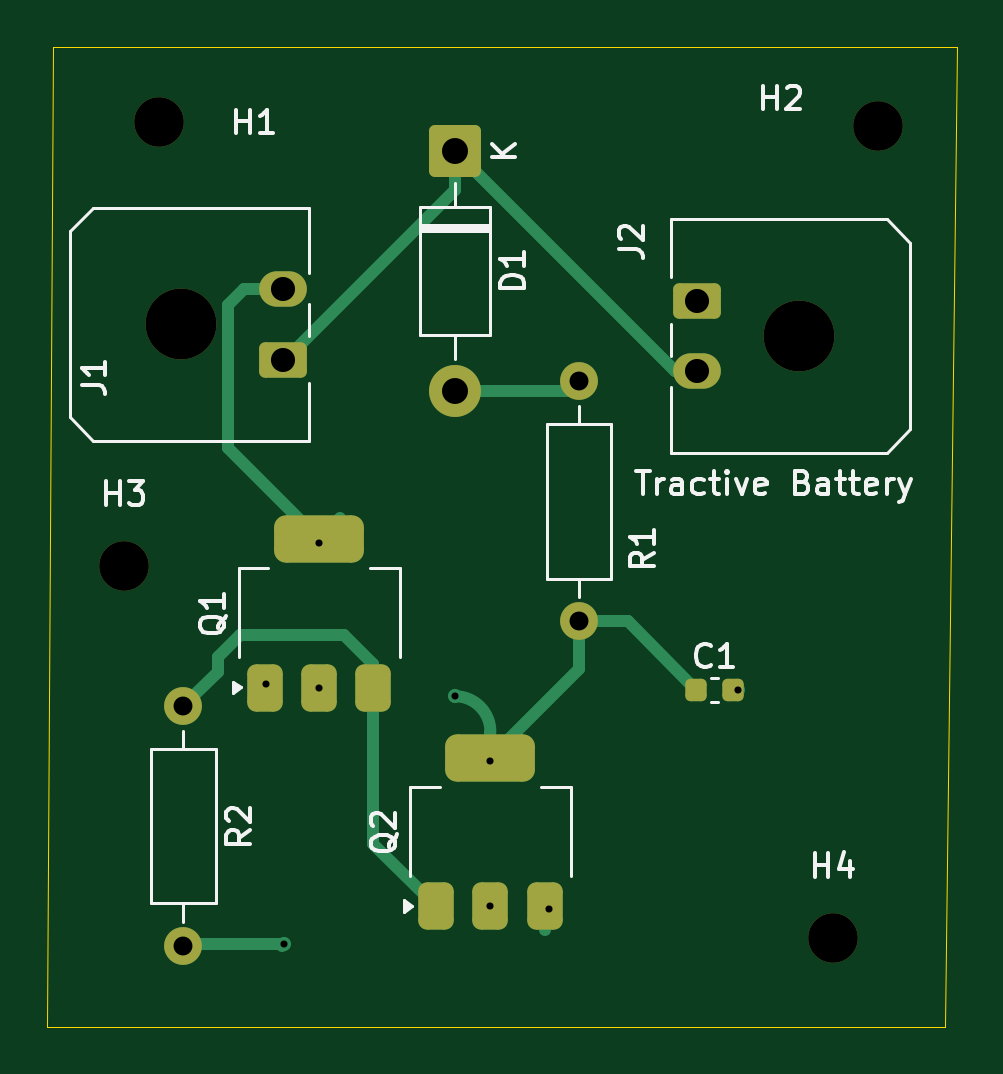
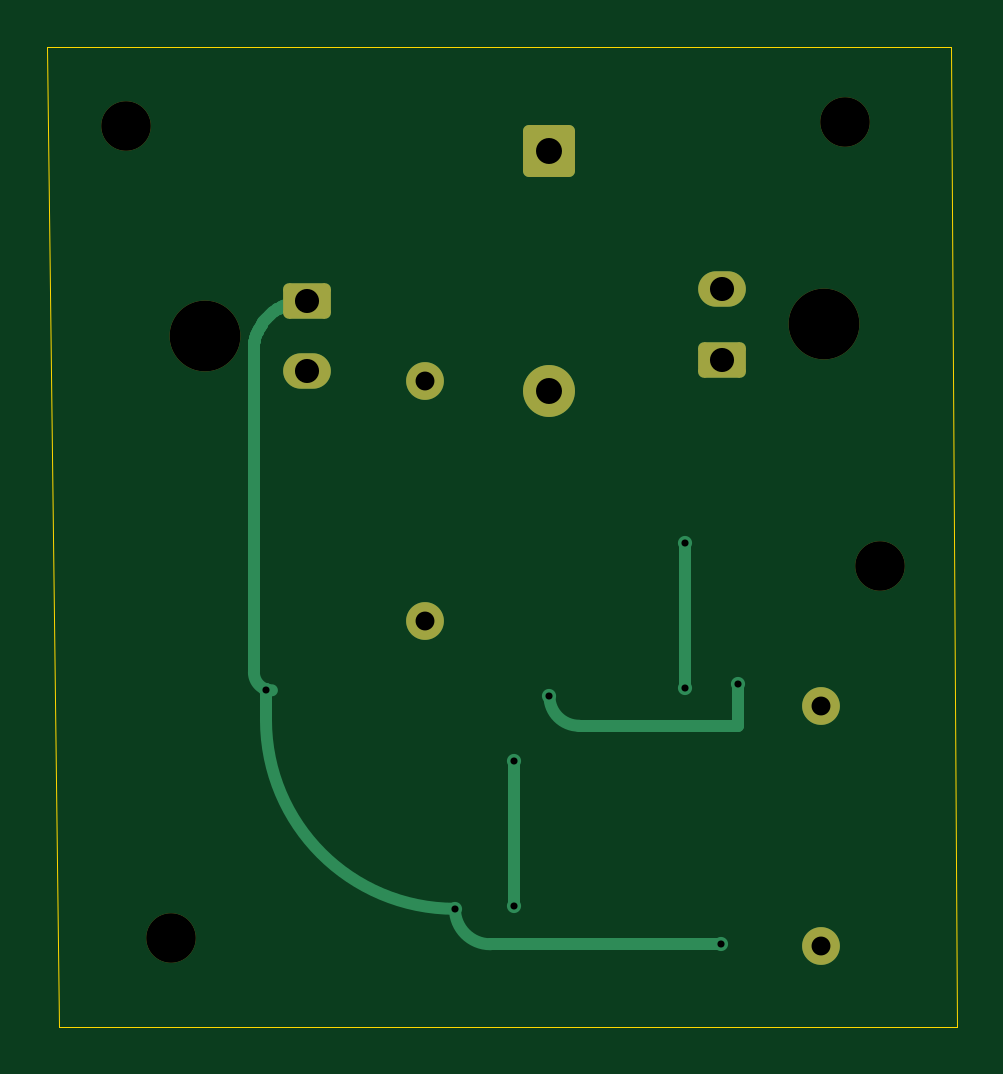
Circuit board: 11 layer files. Board 38.5 x 41.5 mm.
- bottom_copper: new project-B_Cu.gbr (5935 bytes)
- bottom_mask: new project-B_Mask.gbr (2036 bytes)
- paste: new project-B_Paste.gbr (454 bytes)
- bottom_silk: new project-B_Silkscreen.gbr (455 bytes)
- outline: new project-Edge_Cuts.gbr (688 bytes)
- top_copper: new project-F_Cu.gbr (5947 bytes)
- top_mask: new project-F_Mask.gbr (2687 bytes)
- paste: new project-F_Paste.gbr (1645 bytes)
- top_silk: new project-F_Silkscreen.gbr (19302 bytes)
- drill: new project-NPTH.drl (487 bytes)
- drill: new project-PTH.drl (769 bytes)

=== bottom_copper: new project-B_Cu.gbr ===
%TF.GenerationSoftware,KiCad,Pcbnew,9.0.4*%
%TF.CreationDate,2025-10-16T23:04:56-05:00*%
%TF.ProjectId,new project,6e657720-7072-46f6-9a65-63742e6b6963,rev?*%
%TF.SameCoordinates,Original*%
%TF.FileFunction,Copper,L2,Bot*%
%TF.FilePolarity,Positive*%
%FSLAX46Y46*%
G04 Gerber Fmt 4.6, Leading zero omitted, Abs format (unit mm)*
G04 Created by KiCad (PCBNEW 9.0.4) date 2025-10-16 23:04:56*
%MOMM*%
%LPD*%
G01*
G04 APERTURE LIST*
G04 Aperture macros list*
%AMRoundRect*
0 Rectangle with rounded corners*
0 $1 Rounding radius*
0 $2 $3 $4 $5 $6 $7 $8 $9 X,Y pos of 4 corners*
0 Add a 4 corners polygon primitive as box body*
4,1,4,$2,$3,$4,$5,$6,$7,$8,$9,$2,$3,0*
0 Add four circle primitives for the rounded corners*
1,1,$1+$1,$2,$3*
1,1,$1+$1,$4,$5*
1,1,$1+$1,$6,$7*
1,1,$1+$1,$8,$9*
0 Add four rect primitives between the rounded corners*
20,1,$1+$1,$2,$3,$4,$5,0*
20,1,$1+$1,$4,$5,$6,$7,0*
20,1,$1+$1,$6,$7,$8,$9,0*
20,1,$1+$1,$8,$9,$2,$3,0*%
G04 Aperture macros list end*
%TA.AperFunction,ComponentPad*%
%ADD10C,1.600000*%
%TD*%
%TA.AperFunction,ComponentPad*%
%ADD11RoundRect,0.249999X-0.850001X0.850001X-0.850001X-0.850001X0.850001X-0.850001X0.850001X0.850001X0*%
%TD*%
%TA.AperFunction,ComponentPad*%
%ADD12C,2.200000*%
%TD*%
%TA.AperFunction,ComponentPad*%
%ADD13RoundRect,0.250001X-0.759999X0.499999X-0.759999X-0.499999X0.759999X-0.499999X0.759999X0.499999X0*%
%TD*%
%TA.AperFunction,ComponentPad*%
%ADD14O,2.020000X1.500000*%
%TD*%
%TA.AperFunction,ComponentPad*%
%ADD15RoundRect,0.250001X0.759999X-0.499999X0.759999X0.499999X-0.759999X0.499999X-0.759999X-0.499999X0*%
%TD*%
%TA.AperFunction,ViaPad*%
%ADD16C,0.600000*%
%TD*%
%TA.AperFunction,Conductor*%
%ADD17C,0.500000*%
%TD*%
G04 APERTURE END LIST*
D10*
%TO.P,R1,1*%
%TO.N,Net-(D1-A)*%
X130250000Y-73420000D03*
%TO.P,R1,2*%
%TO.N,Net-(Q1-B)*%
X130250000Y-83580000D03*
%TD*%
D11*
%TO.P,D1,1,K*%
%TO.N,Net-(D1-K)*%
X125000000Y-63670000D03*
D12*
%TO.P,D1,2,A*%
%TO.N,Net-(D1-A)*%
X125000000Y-73830000D03*
%TD*%
D13*
%TO.P,J2,1,Pin_1*%
%TO.N,GND*%
X135250000Y-70000000D03*
D14*
%TO.P,J2,2,Pin_2*%
%TO.N,Net-(D1-K)*%
X135250000Y-73000000D03*
%TD*%
D15*
%TO.P,J1,1,Pin_1*%
%TO.N,Net-(D1-K)*%
X117715000Y-72500000D03*
D14*
%TO.P,J1,2,Pin_2*%
%TO.N,Net-(J1-Pin_2)*%
X117715000Y-69500000D03*
%TD*%
D10*
%TO.P,R2,1*%
%TO.N,Net-(Q1-E)*%
X113500000Y-87170000D03*
%TO.P,R2,2*%
%TO.N,GND*%
X113500000Y-97330000D03*
%TD*%
D16*
%TO.N,GND*%
X117750000Y-97250000D03*
X137000000Y-86500000D03*
X129000000Y-95750000D03*
%TO.N,Net-(J1-Pin_2)*%
X119250000Y-86400000D03*
X119250000Y-80250000D03*
%TO.N,Net-(Q1-B)*%
X126500000Y-95650000D03*
X125000000Y-86750000D03*
X126500000Y-89500000D03*
X117000000Y-86250000D03*
%TD*%
D17*
%TO.N,GND*%
X135383066Y-70002889D02*
X135450877Y-70007318D01*
X137504009Y-71844173D02*
X137507832Y-71870887D01*
X136889704Y-70670688D02*
X136935643Y-70717998D01*
X137149500Y-70981795D02*
X137185942Y-71036096D01*
X136579303Y-70411062D02*
X136633106Y-70449666D01*
X136040487Y-70133866D02*
X136104456Y-70157760D01*
X137510334Y-71890973D02*
X137510334Y-85739666D01*
X135450877Y-70007318D02*
X135517070Y-70013600D01*
X136935643Y-70717998D02*
X136982402Y-70769083D01*
X137445411Y-71590702D02*
X137462333Y-71649673D01*
X137489058Y-71761584D02*
X137498133Y-71808679D01*
X136228475Y-70210462D02*
X136288358Y-70239076D01*
X127500000Y-97250000D02*
X117750000Y-97250000D01*
X136840126Y-70622597D02*
X136889704Y-70670688D01*
X137185942Y-71036096D02*
X137223244Y-71095426D01*
X136687790Y-70491381D02*
X136739157Y-70533053D01*
X137256176Y-71151570D02*
X137290028Y-71213443D01*
X137000000Y-86457758D02*
X137000000Y-86500000D01*
X137474993Y-71699217D02*
X137489058Y-71761584D01*
X136466315Y-70337320D02*
X136522351Y-70372716D01*
X136349236Y-70270380D02*
X136407300Y-70302441D01*
X137462333Y-71649673D02*
X137474993Y-71699217D01*
X135717218Y-70044444D02*
X135782203Y-70058398D01*
X135517070Y-70013600D02*
X135584565Y-70021984D01*
X137422734Y-71520680D02*
X137445411Y-71590702D01*
X137498133Y-71808679D02*
X137504009Y-71844173D01*
X136982402Y-70769083D02*
X137025346Y-70818943D01*
X137000000Y-86500000D02*
X137000000Y-87750000D01*
X136522351Y-70372716D02*
X136579303Y-70411062D01*
X136791383Y-70578016D02*
X136840126Y-70622597D01*
X136739157Y-70533053D02*
X136791383Y-70578016D01*
X135316613Y-70000475D02*
X135383066Y-70002889D01*
X136104456Y-70157760D02*
X136165945Y-70182822D01*
X137108887Y-70925098D02*
X137149500Y-70981795D01*
X137223244Y-71095426D02*
X137256176Y-71151570D01*
X136165945Y-70182822D02*
X136228475Y-70210462D01*
X137069112Y-70872898D02*
X137108887Y-70925098D01*
X137349530Y-71335505D02*
X137374909Y-71394306D01*
X135250000Y-70000000D02*
X135316613Y-70000475D01*
X137401435Y-71461313D02*
X137422734Y-71520680D01*
X137025346Y-70818943D02*
X137069112Y-70872898D01*
X136407300Y-70302441D02*
X136466315Y-70337320D01*
X136288358Y-70239076D02*
X136349236Y-70270380D01*
X137290028Y-71213443D02*
X137319281Y-71271111D01*
X136633106Y-70449666D02*
X136687790Y-70491381D01*
X137374909Y-71394306D02*
X137401435Y-71461313D01*
X135977609Y-70112441D02*
X136040487Y-70133866D01*
X137507832Y-71870887D02*
X137510334Y-71890973D01*
X135848382Y-70074630D02*
X135912426Y-70092345D01*
X135650268Y-70032119D02*
X135717218Y-70044444D01*
X137319281Y-71271111D02*
X137349530Y-71335505D01*
X135912426Y-70092345D02*
X135977609Y-70112441D01*
X135782203Y-70058398D02*
X135848382Y-70074630D01*
X135584565Y-70021984D02*
X135650268Y-70032119D01*
X137000000Y-87750000D02*
G75*
G02*
X129000000Y-95750000I-8000000J0D01*
G01*
X129000000Y-95750000D02*
G75*
G02*
X127500000Y-97250000I-1500000J0D01*
G01*
X137510334Y-85739666D02*
G75*
G02*
X136750000Y-86500034I-760334J-34D01*
G01*
%TO.N,Net-(J1-Pin_2)*%
X119250000Y-86400000D02*
X119250000Y-80250000D01*
%TO.N,Net-(Q1-B)*%
X117000000Y-88000000D02*
X117000000Y-86250000D01*
X123750000Y-88000000D02*
X117000000Y-88000000D01*
X126500000Y-95650000D02*
X126500000Y-89500000D01*
X125000000Y-86750000D02*
G75*
G02*
X123750000Y-88000000I-1250000J0D01*
G01*
%TD*%
M02*

=== bottom_mask: new project-B_Mask.gbr (2036 bytes, source withheld) ===
=== paste: new project-B_Paste.gbr ===
%TF.GenerationSoftware,KiCad,Pcbnew,9.0.4*%
%TF.CreationDate,2025-10-16T23:04:56-05:00*%
%TF.ProjectId,new project,6e657720-7072-46f6-9a65-63742e6b6963,rev?*%
%TF.SameCoordinates,Original*%
%TF.FileFunction,Paste,Bot*%
%TF.FilePolarity,Positive*%
%FSLAX46Y46*%
G04 Gerber Fmt 4.6, Leading zero omitted, Abs format (unit mm)*
G04 Created by KiCad (PCBNEW 9.0.4) date 2025-10-16 23:04:56*
%MOMM*%
%LPD*%
G01*
G04 APERTURE LIST*
G04 APERTURE END LIST*
M02*

=== bottom_silk: new project-B_Silkscreen.gbr ===
%TF.GenerationSoftware,KiCad,Pcbnew,9.0.4*%
%TF.CreationDate,2025-10-16T23:04:56-05:00*%
%TF.ProjectId,new project,6e657720-7072-46f6-9a65-63742e6b6963,rev?*%
%TF.SameCoordinates,Original*%
%TF.FileFunction,Legend,Bot*%
%TF.FilePolarity,Positive*%
%FSLAX46Y46*%
G04 Gerber Fmt 4.6, Leading zero omitted, Abs format (unit mm)*
G04 Created by KiCad (PCBNEW 9.0.4) date 2025-10-16 23:04:56*
%MOMM*%
%LPD*%
G01*
G04 APERTURE LIST*
G04 APERTURE END LIST*
M02*

=== outline: new project-Edge_Cuts.gbr ===
%TF.GenerationSoftware,KiCad,Pcbnew,9.0.4*%
%TF.CreationDate,2025-10-16T23:04:56-05:00*%
%TF.ProjectId,new project,6e657720-7072-46f6-9a65-63742e6b6963,rev?*%
%TF.SameCoordinates,Original*%
%TF.FileFunction,Profile,NP*%
%FSLAX46Y46*%
G04 Gerber Fmt 4.6, Leading zero omitted, Abs format (unit mm)*
G04 Created by KiCad (PCBNEW 9.0.4) date 2025-10-16 23:04:56*
%MOMM*%
%LPD*%
G01*
G04 APERTURE LIST*
%TA.AperFunction,Profile*%
%ADD10C,0.050000*%
%TD*%
G04 APERTURE END LIST*
D10*
X108000000Y-59250000D02*
X146250000Y-59250000D01*
X107750000Y-100750000D02*
X108000000Y-59250000D01*
X146250000Y-59250000D02*
X145750000Y-100750000D01*
X145750000Y-100750000D02*
X107750000Y-100750000D01*
M02*

=== top_copper: new project-F_Cu.gbr ===
%TF.GenerationSoftware,KiCad,Pcbnew,9.0.4*%
%TF.CreationDate,2025-10-16T23:04:56-05:00*%
%TF.ProjectId,new project,6e657720-7072-46f6-9a65-63742e6b6963,rev?*%
%TF.SameCoordinates,Original*%
%TF.FileFunction,Copper,L1,Top*%
%TF.FilePolarity,Positive*%
%FSLAX46Y46*%
G04 Gerber Fmt 4.6, Leading zero omitted, Abs format (unit mm)*
G04 Created by KiCad (PCBNEW 9.0.4) date 2025-10-16 23:04:56*
%MOMM*%
%LPD*%
G01*
G04 APERTURE LIST*
G04 Aperture macros list*
%AMRoundRect*
0 Rectangle with rounded corners*
0 $1 Rounding radius*
0 $2 $3 $4 $5 $6 $7 $8 $9 X,Y pos of 4 corners*
0 Add a 4 corners polygon primitive as box body*
4,1,4,$2,$3,$4,$5,$6,$7,$8,$9,$2,$3,0*
0 Add four circle primitives for the rounded corners*
1,1,$1+$1,$2,$3*
1,1,$1+$1,$4,$5*
1,1,$1+$1,$6,$7*
1,1,$1+$1,$8,$9*
0 Add four rect primitives between the rounded corners*
20,1,$1+$1,$2,$3,$4,$5,0*
20,1,$1+$1,$4,$5,$6,$7,0*
20,1,$1+$1,$6,$7,$8,$9,0*
20,1,$1+$1,$8,$9,$2,$3,0*%
G04 Aperture macros list end*
%TA.AperFunction,ComponentPad*%
%ADD10C,1.600000*%
%TD*%
%TA.AperFunction,ComponentPad*%
%ADD11RoundRect,0.249999X-0.850001X0.850001X-0.850001X-0.850001X0.850001X-0.850001X0.850001X0.850001X0*%
%TD*%
%TA.AperFunction,ComponentPad*%
%ADD12C,2.200000*%
%TD*%
%TA.AperFunction,ComponentPad*%
%ADD13RoundRect,0.250001X-0.759999X0.499999X-0.759999X-0.499999X0.759999X-0.499999X0.759999X0.499999X0*%
%TD*%
%TA.AperFunction,ComponentPad*%
%ADD14O,2.020000X1.500000*%
%TD*%
%TA.AperFunction,SMDPad,CuDef*%
%ADD15RoundRect,0.375000X0.375000X-0.625000X0.375000X0.625000X-0.375000X0.625000X-0.375000X-0.625000X0*%
%TD*%
%TA.AperFunction,SMDPad,CuDef*%
%ADD16RoundRect,0.500000X1.400000X-0.500000X1.400000X0.500000X-1.400000X0.500000X-1.400000X-0.500000X0*%
%TD*%
%TA.AperFunction,SMDPad,CuDef*%
%ADD17RoundRect,0.225000X-0.225000X-0.250000X0.225000X-0.250000X0.225000X0.250000X-0.225000X0.250000X0*%
%TD*%
%TA.AperFunction,ComponentPad*%
%ADD18RoundRect,0.250001X0.759999X-0.499999X0.759999X0.499999X-0.759999X0.499999X-0.759999X-0.499999X0*%
%TD*%
%TA.AperFunction,ViaPad*%
%ADD19C,0.600000*%
%TD*%
%TA.AperFunction,Conductor*%
%ADD20C,0.500000*%
%TD*%
G04 APERTURE END LIST*
D10*
%TO.P,R1,1*%
%TO.N,Net-(D1-A)*%
X130250000Y-73420000D03*
%TO.P,R1,2*%
%TO.N,Net-(Q1-B)*%
X130250000Y-83580000D03*
%TD*%
D11*
%TO.P,D1,1,K*%
%TO.N,Net-(D1-K)*%
X125000000Y-63670000D03*
D12*
%TO.P,D1,2,A*%
%TO.N,Net-(D1-A)*%
X125000000Y-73830000D03*
%TD*%
D13*
%TO.P,J2,1,Pin_1*%
%TO.N,GND*%
X135250000Y-70000000D03*
D14*
%TO.P,J2,2,Pin_2*%
%TO.N,Net-(D1-K)*%
X135250000Y-73000000D03*
%TD*%
D15*
%TO.P,Q1,1,B*%
%TO.N,Net-(Q1-B)*%
X116950000Y-86400000D03*
%TO.P,Q1,2,C*%
%TO.N,Net-(J1-Pin_2)*%
X119250000Y-86400000D03*
D16*
X119250000Y-80100000D03*
D15*
%TO.P,Q1,3,E*%
%TO.N,Net-(Q1-E)*%
X121550000Y-86400000D03*
%TD*%
%TO.P,Q2,1,B*%
%TO.N,Net-(Q1-E)*%
X124200000Y-95650000D03*
%TO.P,Q2,2,C*%
%TO.N,Net-(Q1-B)*%
X126500000Y-95650000D03*
D16*
X126500000Y-89350000D03*
D15*
%TO.P,Q2,3,E*%
%TO.N,GND*%
X128800000Y-95650000D03*
%TD*%
D17*
%TO.P,C1,1*%
%TO.N,Net-(Q1-B)*%
X135225000Y-86500000D03*
%TO.P,C1,2*%
%TO.N,GND*%
X136775000Y-86500000D03*
%TD*%
D18*
%TO.P,J1,1,Pin_1*%
%TO.N,Net-(D1-K)*%
X117715000Y-72500000D03*
D14*
%TO.P,J1,2,Pin_2*%
%TO.N,Net-(J1-Pin_2)*%
X117715000Y-69500000D03*
%TD*%
D10*
%TO.P,R2,1*%
%TO.N,Net-(Q1-E)*%
X113500000Y-87170000D03*
%TO.P,R2,2*%
%TO.N,GND*%
X113500000Y-97330000D03*
%TD*%
D19*
%TO.N,GND*%
X117750000Y-97250000D03*
X137000000Y-86500000D03*
X129000000Y-95750000D03*
%TO.N,Net-(J1-Pin_2)*%
X119250000Y-86400000D03*
X119250000Y-80250000D03*
%TO.N,Net-(Q1-B)*%
X126500000Y-95650000D03*
X125000000Y-86750000D03*
X126500000Y-89500000D03*
X117000000Y-86250000D03*
%TD*%
D20*
%TO.N,Net-(Q1-E)*%
X113500000Y-87170000D02*
X114949000Y-85721000D01*
X114949000Y-85721000D02*
X114949000Y-85101488D01*
%TO.N,GND*%
X117750000Y-97250000D02*
X113580000Y-97250000D01*
X113580000Y-97250000D02*
X113500000Y-97330000D01*
%TO.N,Net-(D1-K)*%
X125000000Y-63670000D02*
X134330000Y-73000000D01*
X134330000Y-73000000D02*
X135250000Y-73000000D01*
%TO.N,Net-(Q1-E)*%
X121550000Y-86400000D02*
X121550000Y-93000000D01*
X121550000Y-93000000D02*
X124200000Y-95650000D01*
%TO.N,GND*%
X117670000Y-97330000D02*
X117750000Y-97250000D01*
%TO.N,Net-(Q1-B)*%
X130250000Y-83580000D02*
X132305000Y-83580000D01*
X132305000Y-83580000D02*
X135074000Y-86349000D01*
X135074000Y-86349000D02*
X135074000Y-86500000D01*
X130250000Y-83580000D02*
X130250000Y-85600000D01*
X130250000Y-85600000D02*
X126500000Y-89350000D01*
%TO.N,Net-(J1-Pin_2)*%
X117715000Y-69500000D02*
X116067159Y-69500000D01*
X116067159Y-69500000D02*
X115396000Y-70171159D01*
X115396000Y-70171159D02*
X115396000Y-76246000D01*
X115396000Y-76246000D02*
X119250000Y-80100000D01*
%TO.N,Net-(D1-K)*%
X125000000Y-63670000D02*
X125000000Y-65304841D01*
X125000000Y-65304841D02*
X117804841Y-72500000D01*
X117804841Y-72500000D02*
X117715000Y-72500000D01*
%TO.N,Net-(D1-A)*%
X125000000Y-73830000D02*
X129840000Y-73830000D01*
X129840000Y-73830000D02*
X130250000Y-73420000D01*
%TO.N,GND*%
X128800000Y-96650000D02*
X128800000Y-95650000D01*
%TO.N,Net-(J1-Pin_2)*%
X119250000Y-86400000D02*
X119250000Y-86250000D01*
X120146000Y-79204000D02*
X119250000Y-80100000D01*
X119258721Y-86046331D02*
X119275108Y-85911378D01*
X119250513Y-86182028D02*
X119258721Y-86046331D01*
X119275108Y-85911378D02*
X119299612Y-85777660D01*
X119250000Y-86250000D02*
X119250513Y-86182028D01*
%TO.N,Net-(Q1-B)*%
X116462500Y-86887500D02*
X116950000Y-86400000D01*
X126500000Y-89350000D02*
X126500000Y-88250000D01*
X126324000Y-89174000D02*
X126500000Y-89350000D01*
X135036500Y-86462500D02*
X135074000Y-86500000D01*
X126500000Y-88250000D02*
G75*
G03*
X125000000Y-86750000I-1500000J0D01*
G01*
X126285082Y-89135082D02*
G75*
G02*
X126500018Y-89350000I18J-214918D01*
G01*
%TO.N,Net-(Q1-E)*%
X114949000Y-85101488D02*
X115901488Y-84149000D01*
X120299000Y-84149000D02*
X121550000Y-85400000D01*
X121550000Y-85400000D02*
X121550000Y-86400000D01*
X115901488Y-84149000D02*
X120299000Y-84149000D01*
%TD*%
M02*

=== top_mask: new project-F_Mask.gbr (2687 bytes, source withheld) ===
=== paste: new project-F_Paste.gbr (1645 bytes, source withheld) ===
=== top_silk: new project-F_Silkscreen.gbr (19302 bytes, source omitted) ===
=== drill: new project-NPTH.drl ===
M48
; DRILL file {KiCad 9.0.4} date 2025-10-16T23:05:08-0500
; FORMAT={-:-/ absolute / metric / decimal}
; #@! TF.CreationDate,2025-10-16T23:05:08-05:00
; #@! TF.GenerationSoftware,Kicad,Pcbnew,9.0.4
; #@! TF.FileFunction,NonPlated,1,2,NPTH
FMAT,2
METRIC
; #@! TA.AperFunction,NonPlated,NPTH,ComponentDrill
T1C2.100
; #@! TA.AperFunction,NonPlated,NPTH,ComponentDrill
T2C3.000
%
G90
G05
T1
X111.0Y-81.25
X112.481Y-62.459
X141.0Y-97.0
X142.921Y-62.596
T2
X113.395Y-71.0
X139.57Y-71.5
M30

=== drill: new project-PTH.drl ===
M48
; DRILL file {KiCad 9.0.4} date 2025-10-16T23:05:08-0500
; FORMAT={-:-/ absolute / metric / decimal}
; #@! TF.CreationDate,2025-10-16T23:05:08-05:00
; #@! TF.GenerationSoftware,Kicad,Pcbnew,9.0.4
; #@! TF.FileFunction,Plated,1,2,PTH
FMAT,2
METRIC
; #@! TA.AperFunction,Plated,PTH,ViaDrill
T1C0.300
; #@! TA.AperFunction,Plated,PTH,ComponentDrill
T2C0.800
; #@! TA.AperFunction,Plated,PTH,ComponentDrill
T3C1.020
; #@! TA.AperFunction,Plated,PTH,ComponentDrill
T4C1.100
%
G90
G05
T1
X117.0Y-86.25
X117.75Y-97.25
X119.25Y-80.25
X119.25Y-86.4
X125.0Y-86.75
X126.5Y-89.5
X126.5Y-95.65
X129.0Y-95.75
X137.0Y-86.5
T2
X113.5Y-87.17
X113.5Y-97.33
X130.25Y-73.42
X130.25Y-83.58
T3
X117.715Y-69.5
X117.715Y-72.5
X135.25Y-70.0
X135.25Y-73.0
T4
X125.0Y-63.67
X125.0Y-73.83
M30
